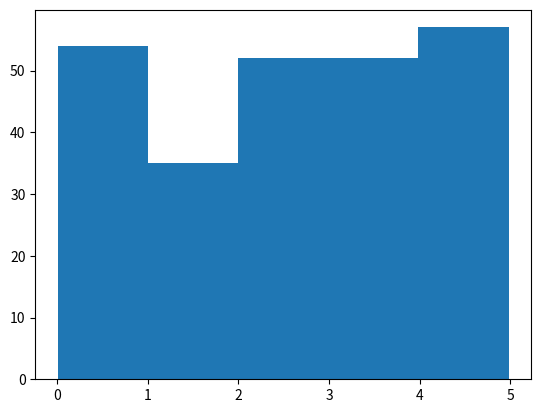

Generate this figure with matplotlib:
# W3Schools, Python Machine Learning, Data Distribution
import numpy
import matplotlib.pyplot as plt

x = numpy.random.uniform(0.0, 5.0, 250)

plt.hist(x, 5)
plt.show()
